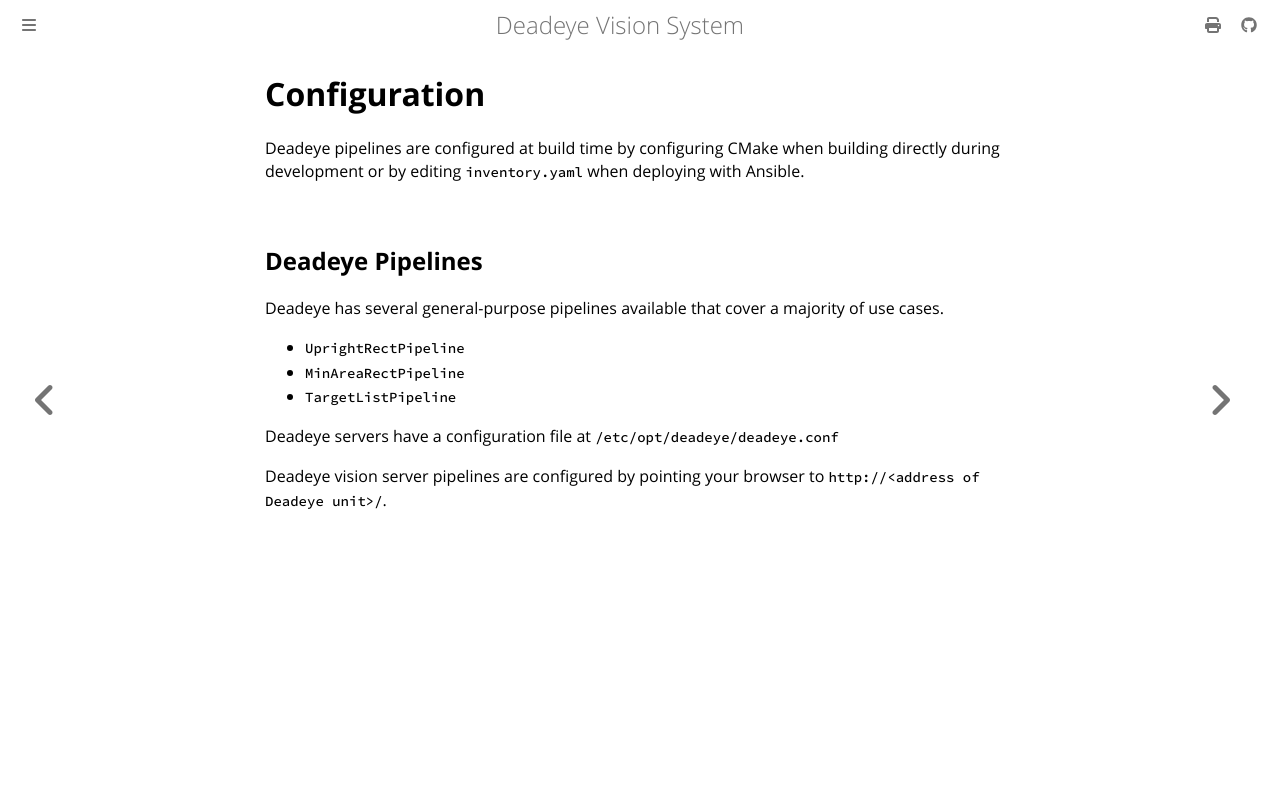

repository: strykeforce/deadeye · page: configuration.html · generator: mdbook

# Configuration

Deadeye pipelines are configured at build time by configuring CMake when
building directly during development or by editing `inventory.yaml` when
deploying with Ansible.

## Deadeye Pipelines

Deadeye has several general-purpose pipelines available that cover a
majority of use cases.

- `UprightRectPipeline`
- `MinAreaRectPipeline`
- `TargetListPipeline`

Deadeye servers have a configuration file at `/etc/opt/deadeye/deadeye.conf`

Deadeye vision server pipelines are configured by pointing your browser
to `http://<address of Deadeye unit>/`.
